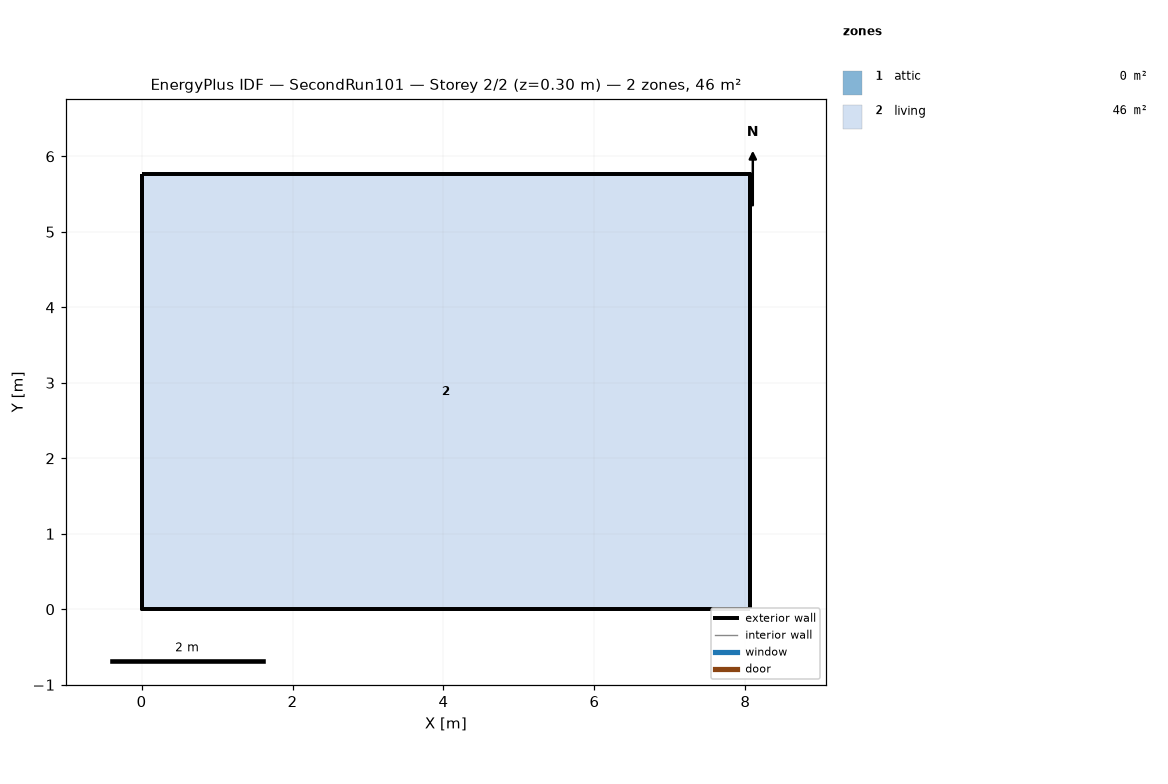
=== STOREY PLAN SPEC (per zone: floor XY polygon, exterior-wall plan segments, windows/doors) ===
zone 1: attic  (0.0 m²)
  exterior wall: (8.06, 0.00) – (8.06, 5.76) – (8.06, 2.88)  [8.6 m]
  exterior wall: (0.00, 5.76) – (0.00, 0.00) – (0.00, 2.88)  [8.6 m]
zone 2: living  (46.5 m²)
  floor: (0.00, 0.00) (0.00, 5.76) (8.06, 5.76) (8.06, 0.00)
  exterior wall: (0.00, 0.00) – (8.06, 0.00)  [8.1 m]
  exterior wall: (8.06, 0.00) – (8.06, 5.76)  [5.8 m]
  exterior wall: (8.06, 5.76) – (0.00, 5.76)  [8.1 m]
  exterior wall: (0.00, 5.76) – (0.00, 0.00)  [5.8 m]

=== DERIVED (storey summary) ===
Building: SecondRun101
Storey: 2 of 2  (floor level z = 0.30 m)
Storey gross floor area: 46.5 m²
Zones on this storey: 2
  - attic: floor 0.0 m²; exterior wall 17.3 m (7.9 m²); WWR 0.0%
  - living: floor 46.5 m²; exterior wall 27.6 m (101.1 m²); WWR 0.0%
Zone adjacency: (none detected)